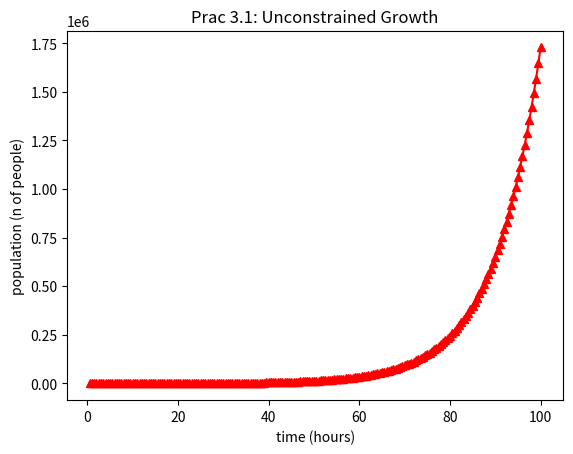

Recreate this plot in Python.
#
# growth.py - wow growth
#
import matplotlib.pyplot as plt
import numpy as np

print("\nSIMULATION - Unconstrained Growth\n")
length=100
population=100
growth_rate=0.1
time_step=0.5
num_iter = length/time_step
growth_step = growth_rate * time_step
print("initial VALUES:\n")
print("simu length (hours): ", length)
print("ini pop: ", population)
print("growth rate (/hr): ", growth_rate)
print("time step (part hour per step): ", time_step)
print("num iterations (sim length * time step per hour): ", num_iter)
print("growth step (growth rate epr time step: ", growth_step)
print("\nRESULTS:\n")
print("time: ", 0, " \tGrowth: ", 0, " \tPopulation: ", 100)

time_list = []
population_list = []

for i in range(1, int(num_iter) + 1):
    growth = growth_step * population
    population = population + growth
    time = i * time_step
    time_list.append(time)
    population_list.append(population)
    print("Time: ", time, " \tGrowth: ", growth, "\tPopulation: ", population)
print("\nCOMPLETe.\n")


plt.plot(time_list, population_list, color="red", marker='^')

plt.xlabel("time (hours)")
plt.ylabel("population (n of people)")
plt.title("Prac 3.1: Unconstrained Growth")

plt.show()
